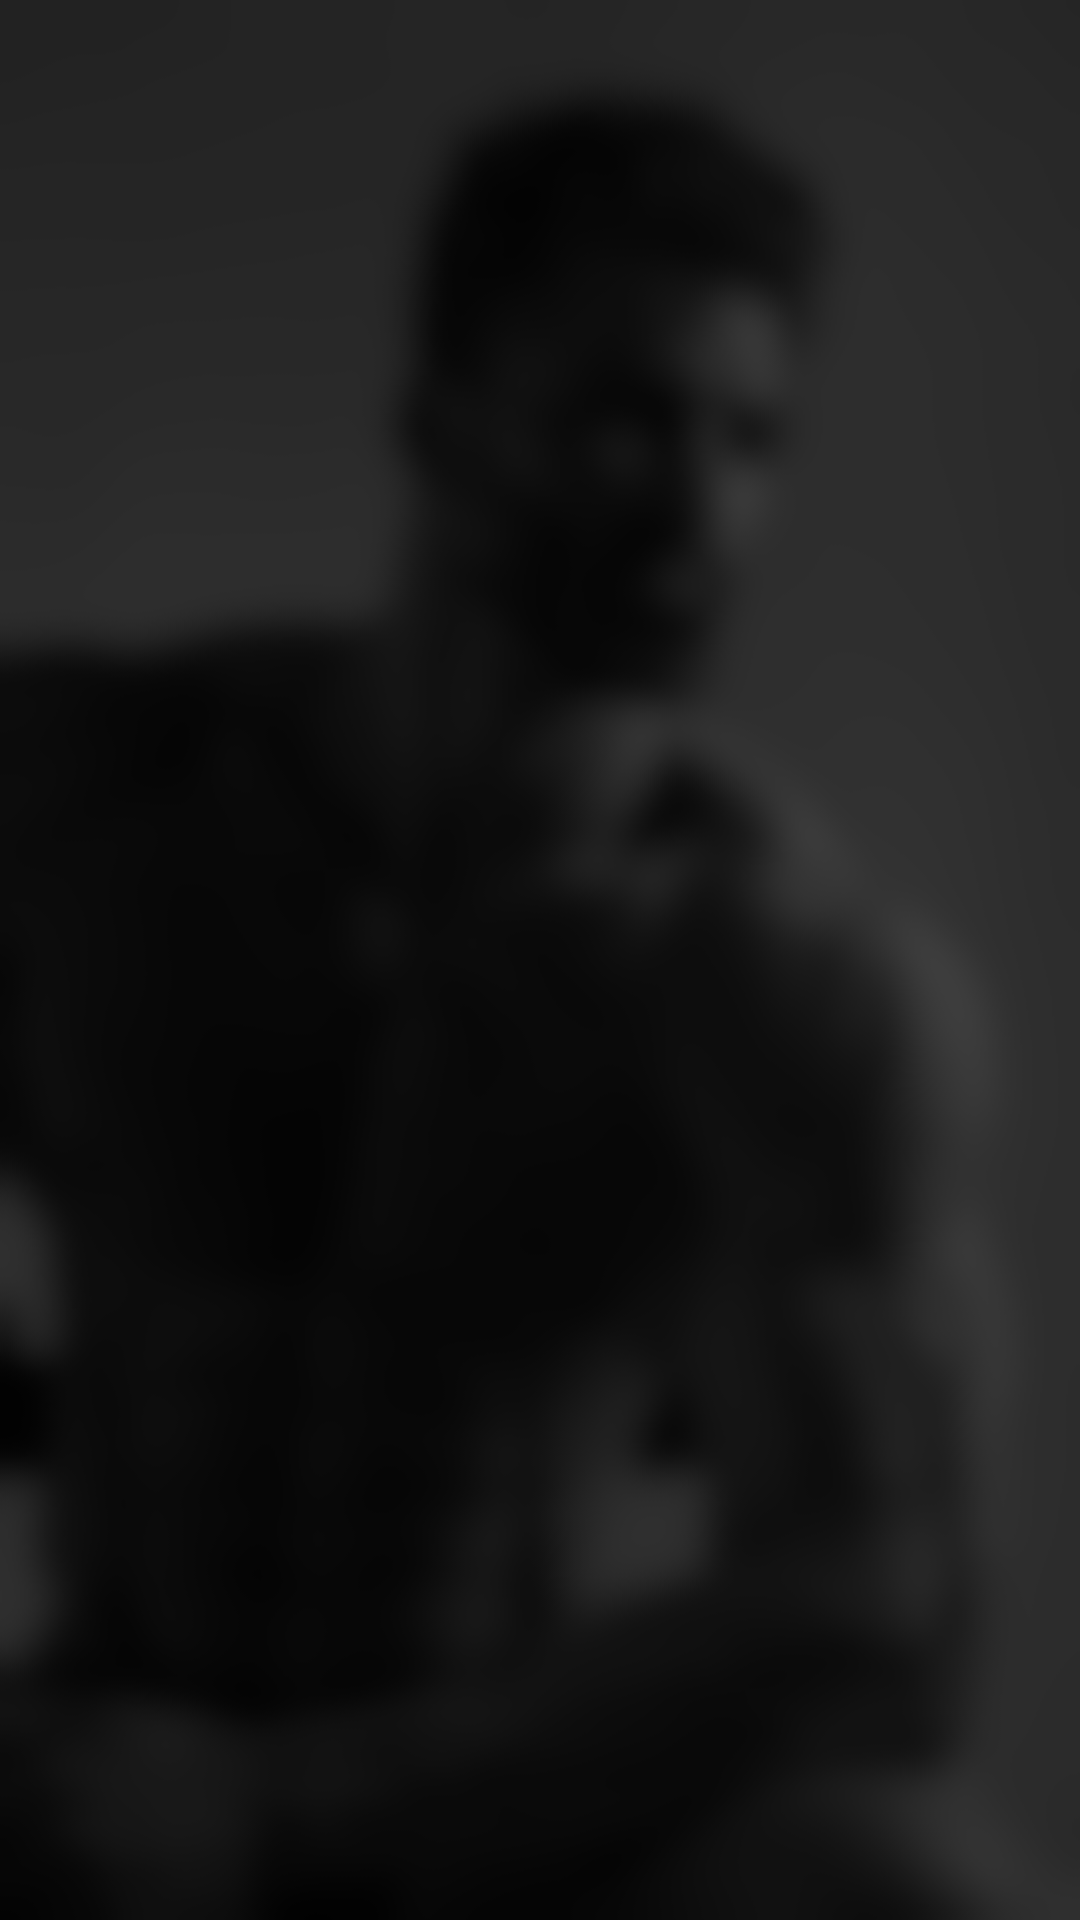

Reconstruct the res/layout file that produces this screen, plus the resources it refers to.
<!-- AndroidManifest.xml: application theme AppTheme.Launcher -->
<!-- res/layout/fragment_workouts_builder.xml -->
<?xml version="1.0" encoding="utf-8"?>
<LinearLayout xmlns:android="http://schemas.android.com/apk/res/android"
    android:layout_width="match_parent"
    android:layout_height="match_parent"
    android:background="@drawable/under_"
    android:orientation="vertical">

    <include layout="@layout/button_back"/>

    <androidx.recyclerview.widget.RecyclerView
        android:id="@+id/workoutBuilderRecycler"
        android:layout_width="match_parent"
        android:layout_height="match_parent"/>

</LinearLayout>
<!-- res/layout/button_back.xml (included above) -->
<?xml version="1.0" encoding="utf-8"?>
<LinearLayout xmlns:android="http://schemas.android.com/apk/res/android"
    android:layout_width="wrap_content"
    android:layout_height="wrap_content"
    android:layout_margin="15dp"
    android:orientation="vertical">

    <ImageButton
        android:id="@+id/back"
        android:layout_width="30dp"
        android:layout_height="30dp"
        android:layout_marginTop="10dp"
        android:layout_marginStart="10dp"
        android:background="@drawable/back"
        android:importantForAccessibility="no" />

</LinearLayout>
<!-- resources referenced by this layout -->
<resources>
  <!-- drawable under_: png bitmap (drawable, 72095 bytes) -->
  <style name="AppTheme.Launcher">
          <item name="android:windowBackground">@drawable/launcher_entering</item>
      </style>
  <!-- drawable launcher_entering: jpg bitmap (drawable, 50050 bytes) -->
</resources>
